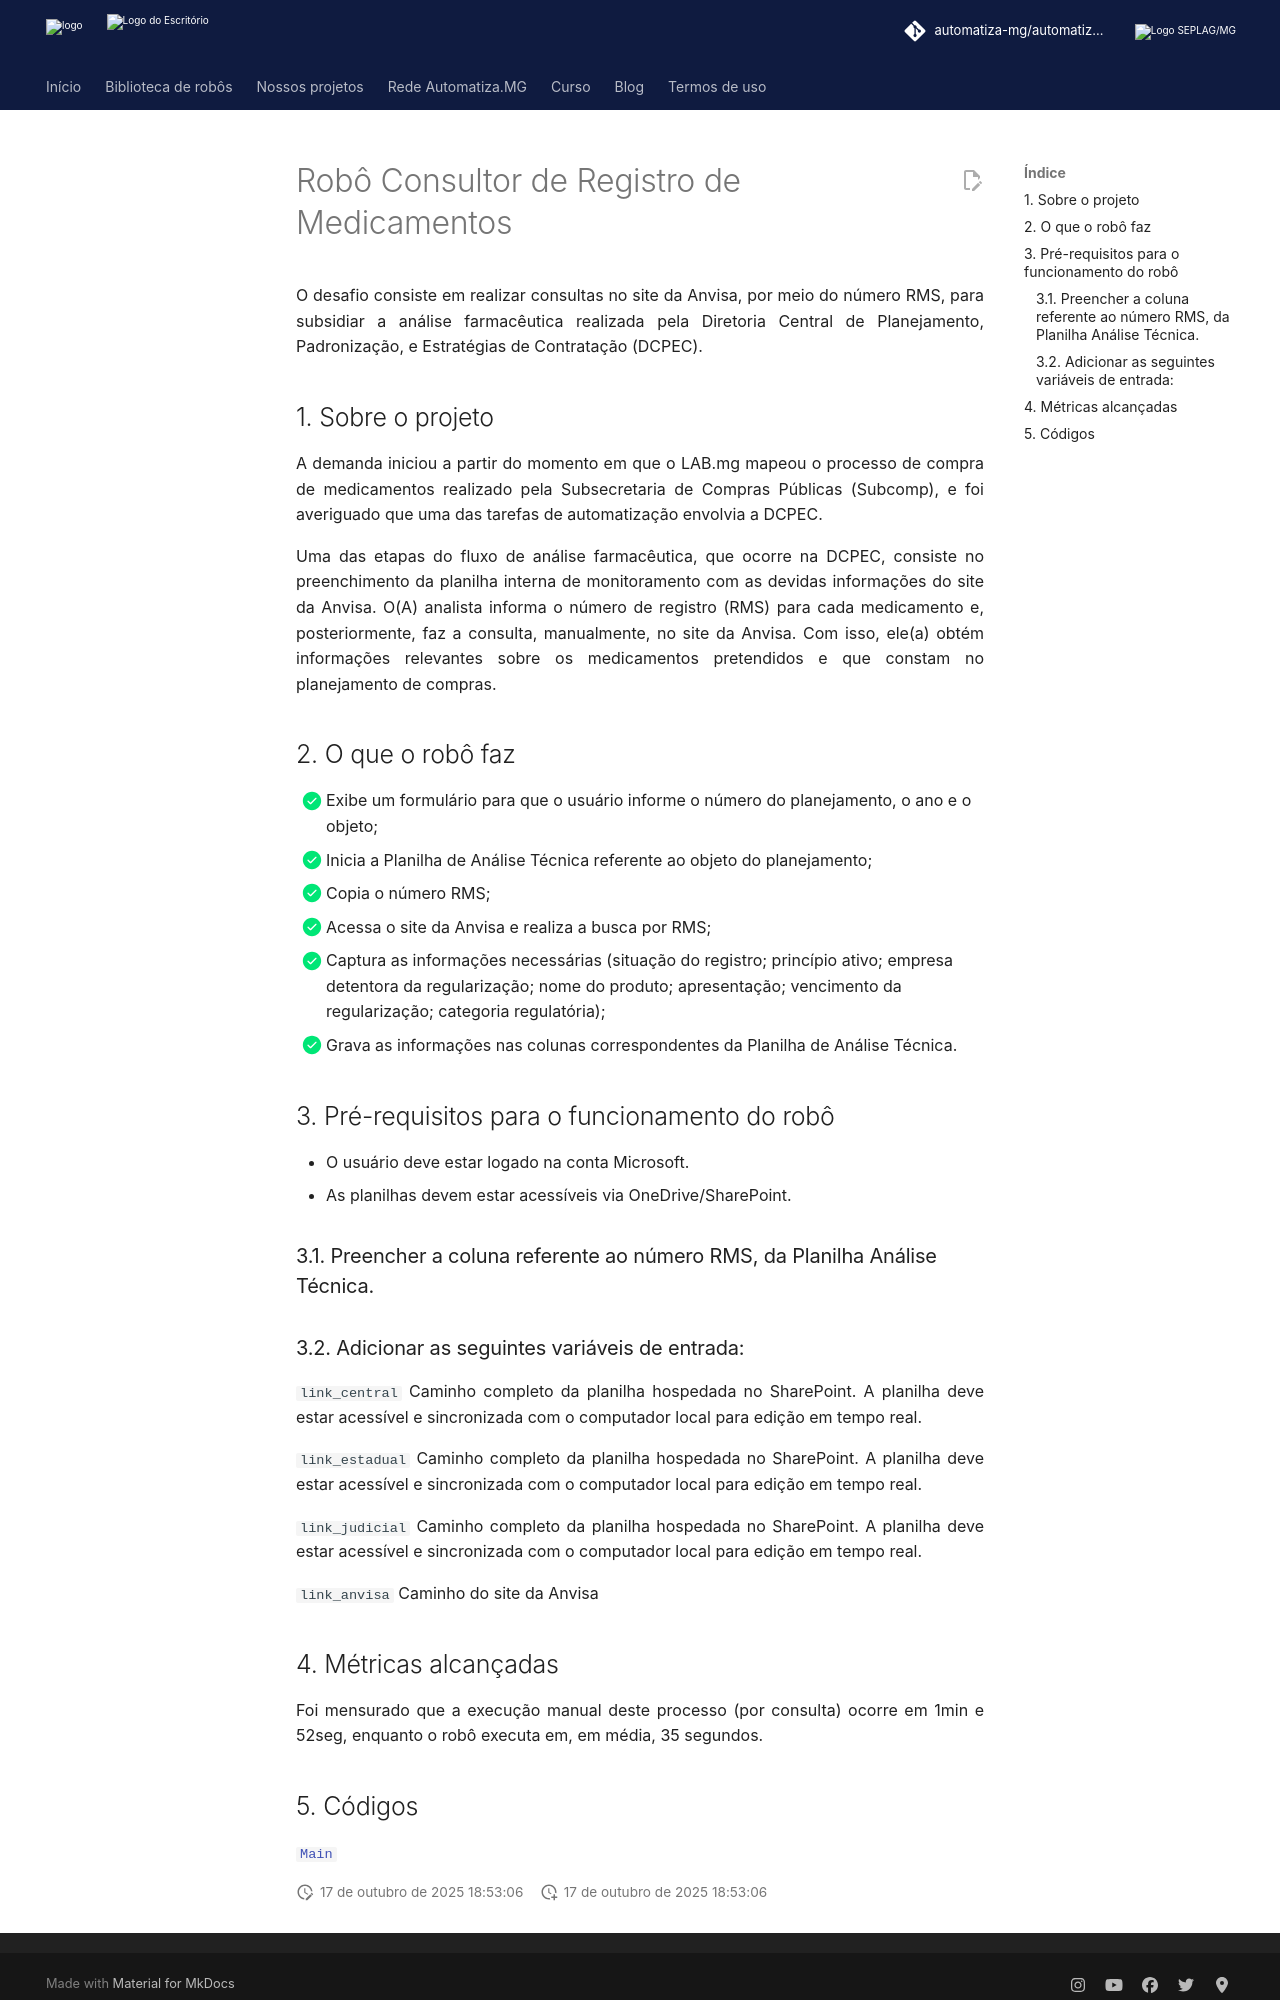

repository: automatiza-mg/automatizacoes · page: projetos/seplag/subcomp/registro_med/index.html · generator: mkdocs

# Robô Consultor de Registro de Medicamentos

O desafio consiste em realizar consultas no site da Anvisa, por meio do número RMS, para subsidiar a análise farmacêutica realizada pela Diretoria Central de Planejamento, Padronização, e Estratégias de Contratação (DCPEC).

<!-- more -->
## 1. Sobre o projeto
A demanda iniciou a partir do momento em que o LAB.mg mapeou o processo de compra de medicamentos realizado pela Subsecretaria de Compras Públicas (Subcomp), e foi averiguado que uma das tarefas de automatização envolvia a DCPEC.

Uma das etapas do fluxo de análise farmacêutica, que ocorre na DCPEC, consiste no preenchimento da planilha interna de monitoramento com as devidas informações do site da Anvisa.
O(A) analista informa o número de registro (RMS) para cada medicamento e, posteriormente, faz a consulta, manualmente, no site da Anvisa.
Com isso, ele(a) obtém informações relevantes sobre os medicamentos pretendidos e que constam no planejamento de compras.

## 2. O que o robô faz
* [x] Exibe um formulário para que o usuário informe o número do planejamento, o ano e o objeto;
* [x] Inicia a Planilha de Análise Técnica referente ao objeto do planejamento;
* [x] Copia o número RMS;
* [x] Acessa o site da Anvisa e realiza a busca por RMS;
* [x] Captura as informações necessárias (situação do registro; princípio ativo; empresa detentora da regularização; nome do produto; apresentação; vencimento da regularização; categoria regulatória);
* [x] Grava as informações nas colunas correspondentes da Planilha de Análise Técnica.

## 3. Pré-requisitos para o funcionamento do robô

* O usuário deve estar logado na conta Microsoft.
* As planilhas devem estar acessíveis via OneDrive/SharePoint.

### 3.1. Preencher a coluna referente ao número RMS, da Planilha Análise Técnica.

### 3.2. Adicionar as seguintes variáveis de entrada:

`link_central`
    Caminho completo da planilha hospedada no SharePoint. A planilha deve estar acessível e sincronizada com o computador local para edição em tempo real.

`link_estadual`
    Caminho completo da planilha hospedada no SharePoint. A planilha deve estar acessível e sincronizada com o computador local para edição em tempo real.

`link_judicial`
    Caminho completo da planilha hospedada no SharePoint. A planilha deve estar acessível e sincronizada com o computador local para edição em tempo real.

`link_anvisa`
    Caminho do site da Anvisa

## 4. Métricas alcançadas
Foi mensurado que a execução manual deste processo (por consulta) ocorre em 1min e 52seg, enquanto o robô executa em, em média, 35 segundos.
